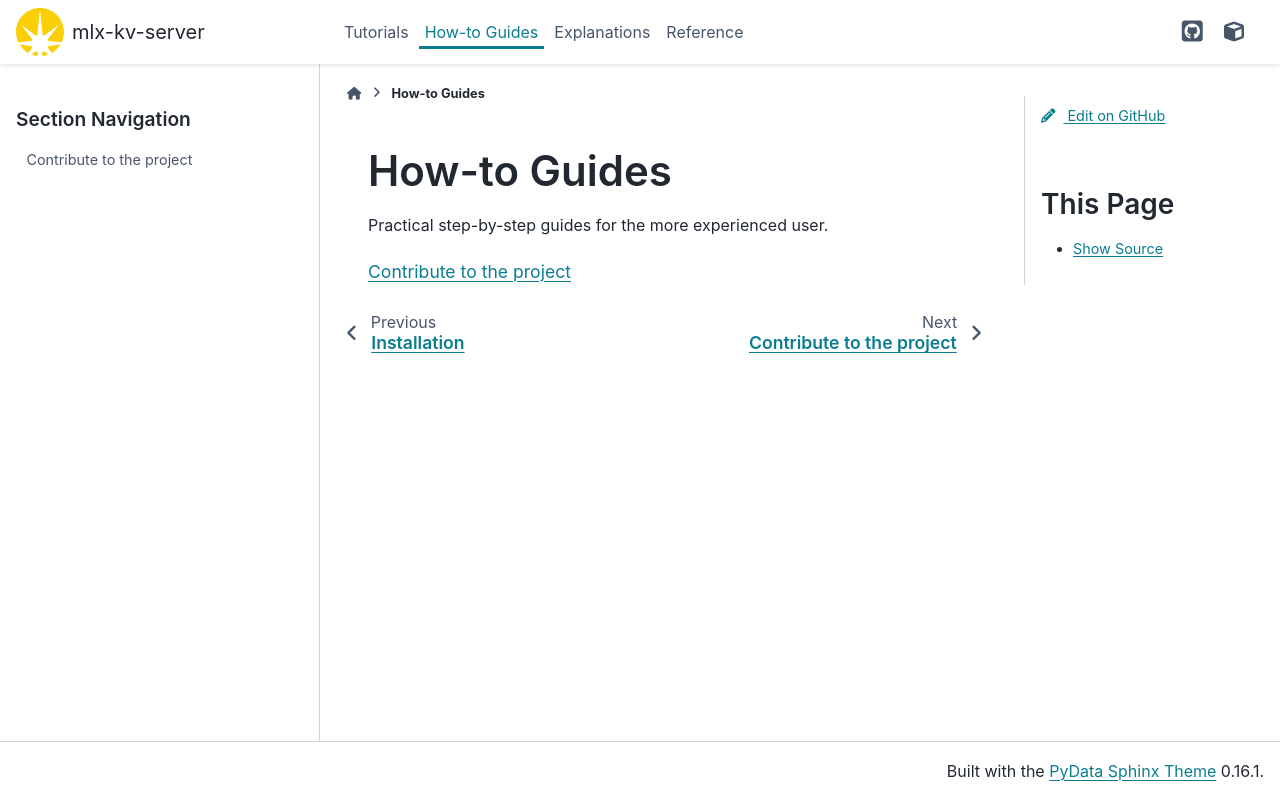

repository: distilledecho/mlx-kv-server · page: main/how-to.html · generator: sphinx

# How-to Guides

Practical step-by-step guides for the more experienced user.

```{toctree}
:maxdepth: 1
:glob:

how-to/*
```
